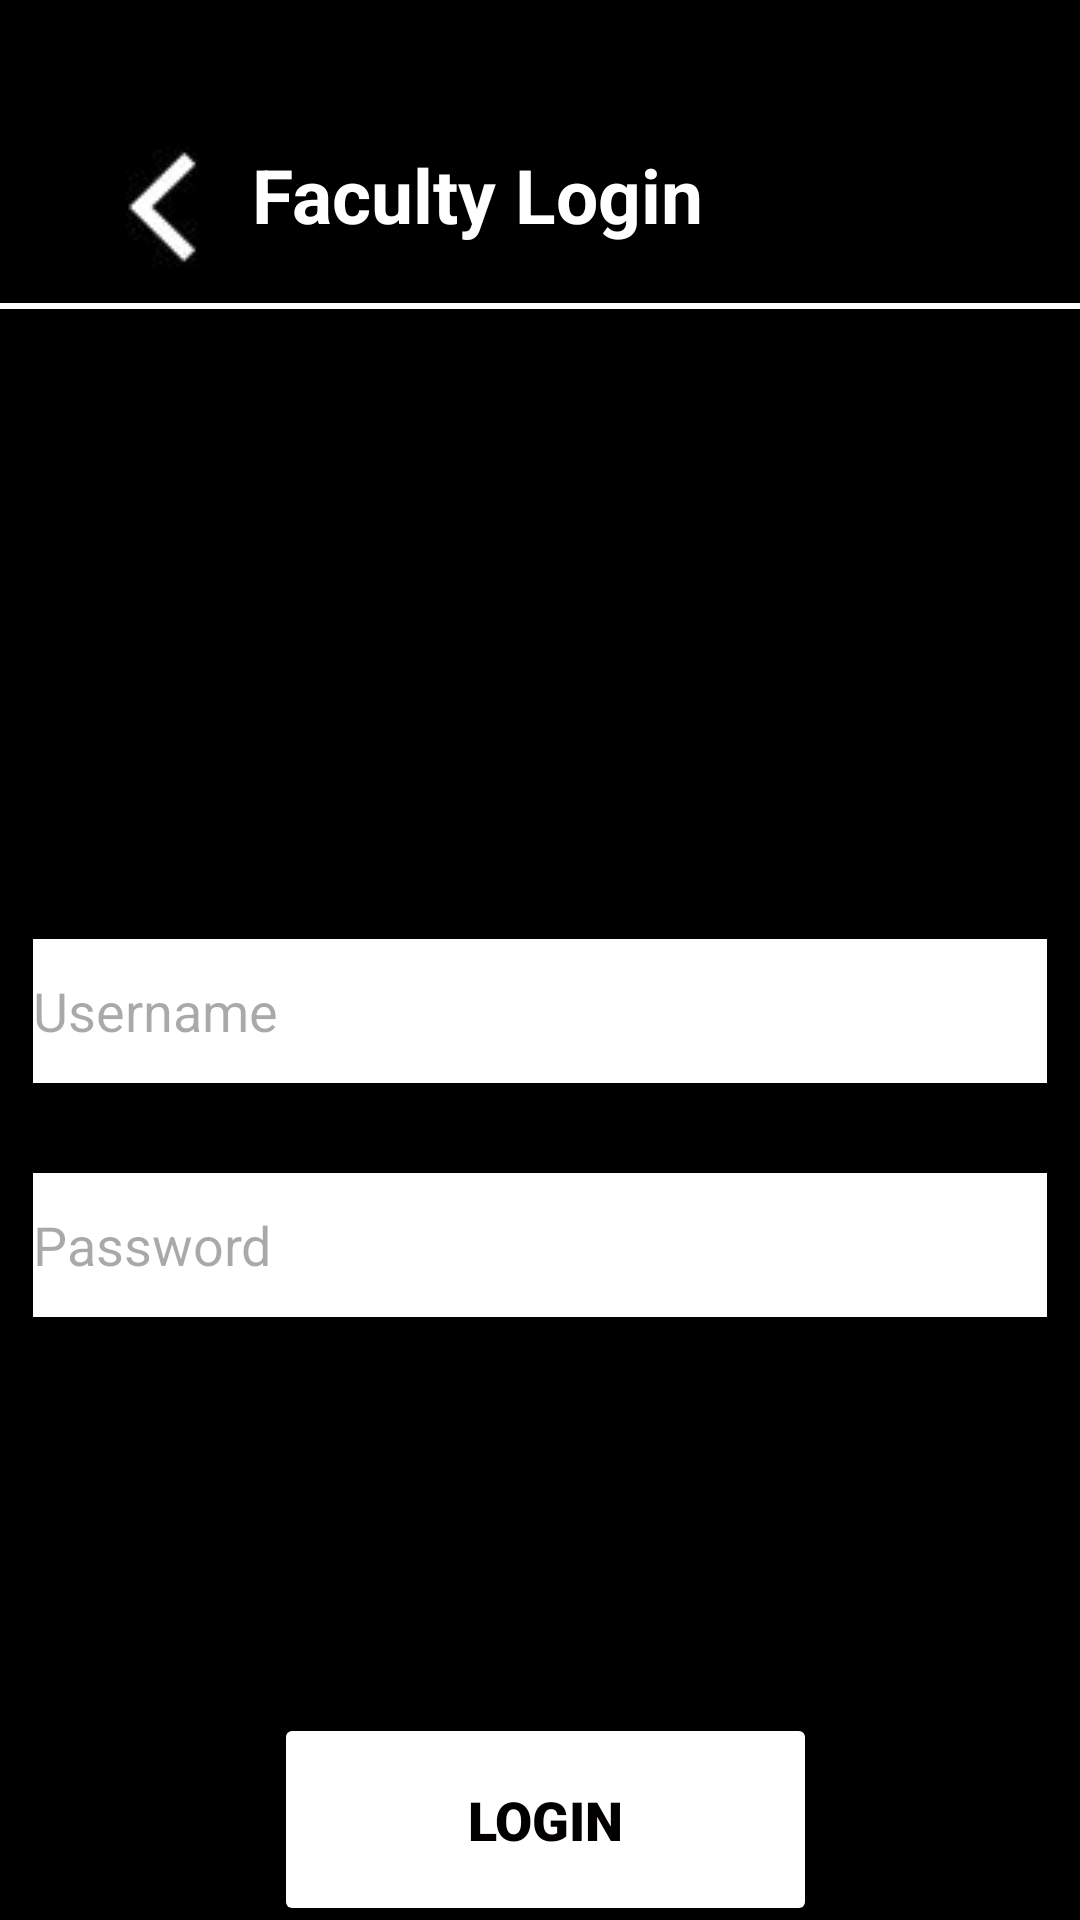

Here is an Android app screen rendered from its layout file. Give the layout XML and the strings, colors and styles it references.
<!-- AndroidManifest.xml: application theme Theme.Sush_p1 -->
<!-- res/layout/activity_faculty_login.xml -->
<?xml version="1.0" encoding="utf-8"?>
<androidx.constraintlayout.widget.ConstraintLayout xmlns:android="http://schemas.android.com/apk/res/android"
    xmlns:app="http://schemas.android.com/apk/res-auto"
    xmlns:tools="http://schemas.android.com/tools"
    android:layout_width="match_parent"
    android:layout_height="match_parent"
    tools:context=".Faculty_Login">

    <androidx.constraintlayout.widget.ConstraintLayout
        android:id="@+id/constraintLayout"
        android:layout_width="match_parent"
        android:layout_height="match_parent"
        android:background="#000000"
        app:layout_constraintBottom_toBottomOf="parent"
        app:layout_constraintEnd_toEndOf="parent"
        app:layout_constraintHorizontal_bias="0.03"
        app:layout_constraintStart_toStartOf="parent"
        app:layout_constraintTop_toTopOf="parent"
        app:layout_constraintVertical_bias="0.0">

        <LinearLayout
            android:id="@+id/linearLayout2"
            android:layout_width="360dp"
            android:layout_height="2dp"
            android:layout_marginTop="8dp"
            android:background="#FFFFFF"
            android:orientation="vertical"
            app:layout_constraintEnd_toEndOf="parent"
            app:layout_constraintHorizontal_bias="0.5"
            app:layout_constraintStart_toStartOf="parent"
            app:layout_constraintTop_toBottomOf="@+id/imageButton"></LinearLayout>

        <TextView
            android:id="@+id/attendance_txt"
            android:layout_width="wrap_content"
            android:layout_height="wrap_content"
            android:layout_marginStart="6dp"
            android:layout_marginTop="48dp"
            android:text="@string/faculty_txt"
            android:textColor="#FFFFFF"
            android:textSize="25sp"
            android:textStyle="bold"
            app:layout_constraintStart_toEndOf="@+id/imageButton"
            app:layout_constraintTop_toTopOf="parent" />

        <Button
            android:id="@+id/seatch_btn"
            android:layout_width="181dp"
            android:layout_height="71dp"
            android:layout_marginTop="132dp"
            android:fontFamily="sans-serif-black"
            android:onClick="goToFaculty"
            android:text="@string/faculty_login"
            android:textColor="#020000"
            android:textSize="18dp"
            android:textStyle="bold"
            app:backgroundTint="#FFFFFF"
            app:cornerRadius="50dp"
            app:iconTint="#000000"
            app:layout_constraintEnd_toEndOf="parent"
            app:layout_constraintHorizontal_bias="0.51"
            app:layout_constraintStart_toStartOf="parent"
            app:layout_constraintTop_toBottomOf="@+id/f_password_txt" />

        <ImageButton
            android:id="@+id/imageButton"
            android:layout_width="48dp"
            android:layout_height="48dp"
            android:layout_marginStart="30dp"
            android:layout_marginTop="45dp"
            android:contentDescription="back"
            android:onClick="backToHomeFaculty"
            app:layout_constraintStart_toStartOf="parent"
            app:layout_constraintTop_toTopOf="parent"
            app:srcCompat="@drawable/arrow" />

        <EditText
            android:id="@+id/search_txt"
            android:layout_width="338dp"
            android:layout_height="48dp"
            android:layout_marginTop="210dp"
            android:background="@color/white"
            android:ems="10"
            android:hint="@string/f_username_txt"
            android:inputType="textPersonName"
            android:textColor="@color/black"
            app:layout_constraintEnd_toEndOf="parent"
            app:layout_constraintHorizontal_bias="0.5"
            app:layout_constraintStart_toStartOf="parent"
            app:layout_constraintTop_toBottomOf="@+id/linearLayout2" />

        <EditText
            android:id="@+id/f_password_txt"
            android:layout_width="338dp"
            android:layout_height="48dp"
            android:layout_marginTop="30dp"
            android:background="@color/white"
            android:ems="10"
            android:hint="@string/f_password_txt"
            android:inputType="numberPassword"
            android:textColor="@color/black"
            app:layout_constraintEnd_toEndOf="parent"
            app:layout_constraintHorizontal_bias="0.5"
            app:layout_constraintStart_toStartOf="parent"
            app:layout_constraintTop_toBottomOf="@+id/search_txt" />

    </androidx.constraintlayout.widget.ConstraintLayout>
</androidx.constraintlayout.widget.ConstraintLayout>
<!-- resources referenced by this layout -->
<resources>
  <!-- drawable arrow: jpg bitmap (drawable-v24, 4466 bytes) -->
  <string name="f_password_txt">     Password</string>
  <string name="f_username_txt">     Username</string>
  <string name="faculty_login">Login</string>
  <string name="faculty_txt">Faculty Login</string>
  <style name="Theme.Sush_p1" parent="Base.Theme.Sush_p1" />
  <style name="Base.Theme.Sush_p1" parent="Theme.Material3.DayNight.NoActionBar">
          
          
      </style>
  <!-- not gathered from this repository: default colours our renderer supplied (Android Studio template values) -->
  <color name="black">#FF000000</color>
  <color name="white">#FFFFFFFF</color>
</resources>
